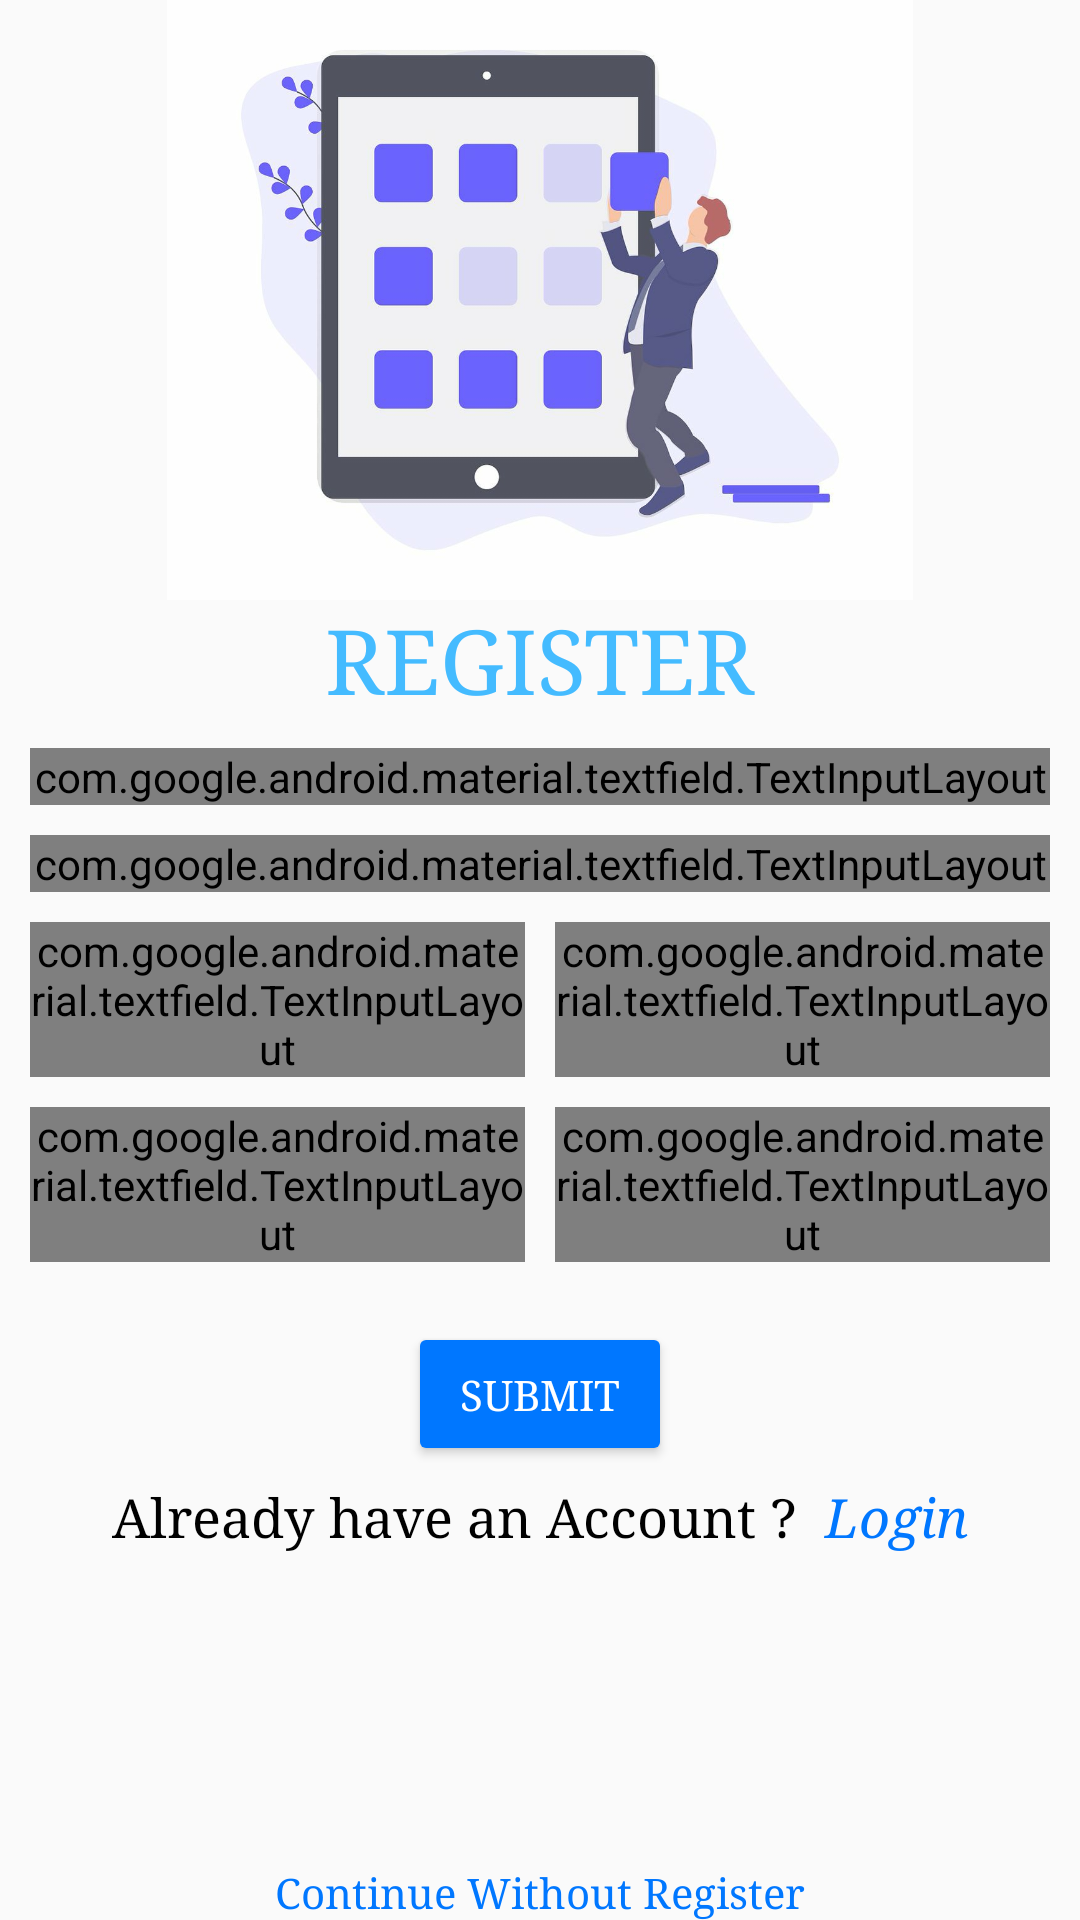

Write the Android layout XML for this screen, with the resource values it uses.
<!-- AndroidManifest.xml: application theme AppTheme -->
<!-- res/layout/activity_main.xml -->
<?xml version="1.0" encoding="utf-8"?>
<androidx.constraintlayout.widget.ConstraintLayout xmlns:android="http://schemas.android.com/apk/res/android"
    xmlns:app="http://schemas.android.com/apk/res-auto"
    xmlns:tools="http://schemas.android.com/tools"
    android:layout_width="match_parent"
    android:layout_height="match_parent"
    android:focusable="auto"
    android:orientation="vertical"
    tools:context=".MainActivity">

    <androidx.constraintlayout.widget.Guideline
        android:id="@+id/startGuideline"
        android:layout_width="wrap_content"
        android:layout_height="match_parent"
        android:orientation="vertical"
        app:layout_constraintGuide_begin="10dp" />

    <androidx.constraintlayout.widget.Guideline
        android:id="@+id/endGuideline"
        android:layout_width="wrap_content"
        android:layout_height="match_parent"
        android:orientation="vertical"
        app:layout_constraintGuide_end="10dp" />

    <ImageView
        android:id="@+id/imageView"
        android:layout_width="wrap_content"
        android:layout_height="200dp"
        android:src="@drawable/register"
        app:layout_constraintBottom_toTopOf="@id/textView"
        app:layout_constraintEnd_toEndOf="@id/endGuideline"
        app:layout_constraintStart_toStartOf="@id/startGuideline"
        app:layout_constraintTop_toTopOf="parent" />

    <TextView
        android:id="@+id/textView"
        android:layout_width="wrap_content"
        android:layout_height="wrap_content"
        android:text="Register"
        android:textAllCaps="true"
        android:textColor="#44bbFF"
        android:textSize="30sp"
        app:fontFamily="serif"
        app:layout_constraintBottom_toTopOf="@id/username_login"
        app:layout_constraintEnd_toEndOf="@id/endGuideline"
        app:layout_constraintStart_toStartOf="@id/startGuideline"
        app:layout_constraintTop_toBottomOf="@id/imageView" />

    <com.google.android.material.textfield.TextInputLayout
        android:id="@+id/username_login"
        style="@style/Widget.MaterialComponents.TextInputLayout.OutlinedBox"
        android:layout_width="0dp"
        android:layout_height="wrap_content"
        android:layout_marginTop="10dp"
        android:hint="User Name"
        app:fontFamily="serif"
        app:layout_constraintBottom_toTopOf="@id/email_login"
        app:layout_constraintEnd_toEndOf="@id/endGuideline"
        app:layout_constraintStart_toStartOf="@id/startGuideline"
        app:layout_constraintTop_toBottomOf="@id/textView">

        <com.google.android.material.textfield.TextInputEditText
            android:layout_width="match_parent"
            android:layout_height="wrap_content" />

    </com.google.android.material.textfield.TextInputLayout>

    <com.google.android.material.textfield.TextInputLayout
        android:id="@+id/email_login"
        style="@style/Widget.MaterialComponents.TextInputLayout.OutlinedBox"
        android:layout_width="0dp"
        android:layout_height="wrap_content"
        android:layout_marginTop="10dp"
        android:hint="Email"
        app:layout_constraintBottom_toTopOf="@id/salary_per_month_no_layout"
        app:layout_constraintEnd_toEndOf="@id/endGuideline"
        app:layout_constraintStart_toStartOf="@id/startGuideline"
        app:layout_constraintTop_toBottomOf="@id/username_login">

        <com.google.android.material.textfield.TextInputEditText
            android:layout_width="match_parent"
            android:layout_height="wrap_content"
            android:inputType="textEmailAddress" />

    </com.google.android.material.textfield.TextInputLayout>

    <com.google.android.material.textfield.TextInputLayout
        android:id="@+id/salary_per_month_no_layout"
        style="@style/Widget.MaterialComponents.TextInputLayout.OutlinedBox"
        android:layout_width="0dp"
        android:layout_height="wrap_content"
        android:layout_marginTop="10dp"
        android:layout_marginRight="5dp"
        android:hint="Set Password"
        app:layout_constraintBottom_toTopOf="@id/phone_no_layout"
        app:layout_constraintEnd_toStartOf="@id/dob_no_layout"
        app:layout_constraintStart_toStartOf="@id/startGuideline"
        app:layout_constraintTop_toBottomOf="@id/email_login"
        app:passwordToggleEnabled="true">

        <com.google.android.material.textfield.TextInputEditText
            android:id="@+id/password_no_text"
            android:layout_width="match_parent"
            android:layout_height="wrap_content"
            android:inputType="textPassword"></com.google.android.material.textfield.TextInputEditText>
    </com.google.android.material.textfield.TextInputLayout>

    <com.google.android.material.textfield.TextInputLayout
        android:id="@+id/dob_no_layout"
        style="@style/Widget.MaterialComponents.TextInputLayout.OutlinedBox"
        android:layout_width="0dp"
        android:layout_height="wrap_content"
        android:layout_marginLeft="5dp"
        android:layout_marginTop="10dp"
        android:hint="DOB"
        app:layout_constraintBottom_toTopOf="@id/gender_layout"
        app:layout_constraintEnd_toEndOf="@id/endGuideline"
        app:layout_constraintStart_toEndOf="@id/salary_per_month_no_layout"
        app:layout_constraintTop_toBottomOf="@id/email_login">


        <com.google.android.material.textfield.TextInputEditText
            android:id="@+id/dob_no_text"
            android:layout_width="match_parent"
            android:layout_height="wrap_content"
            android:inputType="datetime" />
    </com.google.android.material.textfield.TextInputLayout>

    <com.google.android.material.textfield.TextInputLayout
        android:id="@+id/phone_no_layout"
        style="@style/Widget.MaterialComponents.TextInputLayout.OutlinedBox"
        android:layout_width="0dp"
        android:layout_height="wrap_content"
        android:layout_marginTop="10dp"
        android:layout_marginRight="5dp"
        android:hint="Phone No."
        app:layout_constraintEnd_toStartOf="@id/gender_layout"
        app:layout_constraintStart_toStartOf="@id/startGuideline"
        app:layout_constraintTop_toBottomOf="@id/salary_per_month_no_layout">

        <com.google.android.material.textfield.TextInputEditText
            android:id="@+id/phone_no_text"
            android:layout_width="match_parent"
            android:layout_height="wrap_content"
            android:inputType="phone"></com.google.android.material.textfield.TextInputEditText>
    </com.google.android.material.textfield.TextInputLayout>

    <com.google.android.material.textfield.TextInputLayout
        android:id="@+id/gender_layout"
        style="@style/Widget.MaterialComponents.TextInputLayout.OutlinedBox"
        android:layout_width="0dp"
        android:layout_height="wrap_content"
        android:layout_marginLeft="5dp"
        android:layout_marginTop="10dp"
        android:hint="Gender"
        app:layout_constraintEnd_toEndOf="@id/endGuideline"
        app:layout_constraintStart_toEndOf="@id/phone_no_layout"
        app:layout_constraintTop_toBottomOf="@id/dob_no_layout">

        <com.google.android.material.textfield.TextInputEditText
            android:id="@+id/gender_no_text"
            android:layout_width="match_parent"
            android:layout_height="wrap_content"
            android:inputType=""></com.google.android.material.textfield.TextInputEditText>
    </com.google.android.material.textfield.TextInputLayout>

    <Button
        android:id="@+id/btn_register"
        android:layout_width="wrap_content"
        android:layout_height="wrap_content"
        android:backgroundTint="@color/colorDarkBlue"
        android:shadowColor="#03A9F4"
        android:text="Submit"
        android:layout_marginTop="20dp"
        android:textColor="@color/colorWhite"
        app:fontFamily="serif"
        app:layout_constraintEnd_toEndOf="@id/endGuideline"
        app:layout_constraintStart_toStartOf="@id/startGuideline"
        app:layout_constraintTop_toBottomOf="@id/phone_no_layout" />

    <LinearLayout
        android:id="@+id/LLgotologin"
        android:layout_width="match_parent"
        android:layout_height="wrap_content"
        android:layout_marginTop="5dp"
        android:gravity="center"
        android:orientation="horizontal"
        app:layout_constraintTop_toBottomOf="@id/btn_register">

        <TextView
            android:layout_width="wrap_content"
            android:layout_height="wrap_content"
            android:text="Already have an Account ?"
            android:textColor="@color/colorBlack"
            android:textSize="18dp"
            app:fontFamily="serif" />

        <TextView
            android:id="@+id/tvgotologin"
            android:layout_width="wrap_content"
            android:layout_height="wrap_content"
            android:text="  Login"
            android:textColor="@color/colorDarkBlue"
            android:textSize="18dp"
            android:textStyle="italic"
            app:fontFamily="serif" />
    </LinearLayout>

    <TextView
        android:id="@+id/tvgotoscheme"
        android:layout_width="match_parent"
        android:layout_height="wrap_content"
        android:backgroundTint="@color/colorDarkBlue"
        android:shadowColor="#03A9F4"
        android:text="Continue Without Register"
        android:textColor="@color/colorDarkBlue"
        android:textAlignment="center"
        app:fontFamily="serif"
        app:layout_constraintBottom_toBottomOf="parent"
        app:layout_constraintEnd_toEndOf="@id/endGuideline"
        app:layout_constraintStart_toStartOf="@id/startGuideline" />
</androidx.constraintlayout.widget.ConstraintLayout>
<!-- resources referenced by this layout -->
<resources>
  <color name="colorBlack">#000000</color>
  <color name="colorDarkBlue">#0077FF</color>
  <color name="colorWhite">#FFFFFF</color>
  <!-- drawable register: jpg bitmap (drawable, 90519 bytes) -->
  <style name="AppTheme" parent="Theme.AppCompat.Light.NoActionBar">
          
          <item name="colorPrimary">@color/colorPrimary</item>
          <item name="colorPrimaryDark">@color/colorPrimaryDark</item>
          <item name="colorAccent">@color/colorAccent</item>
      </style>
  <color name="colorPrimary">#008577</color>
  <color name="colorPrimaryDark">#00574B</color>
  <color name="colorAccent">@color/colorBlue</color>
  <color name="colorBlue">#44bbFF</color>
</resources>
